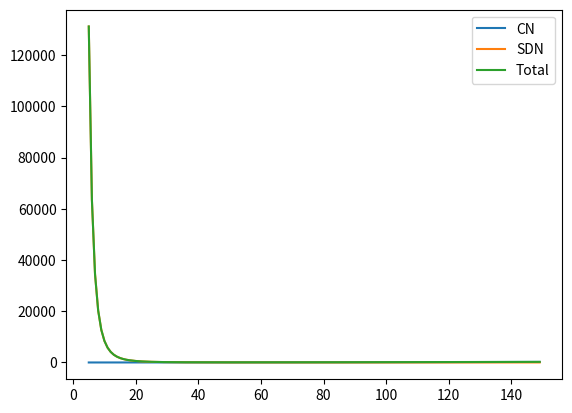
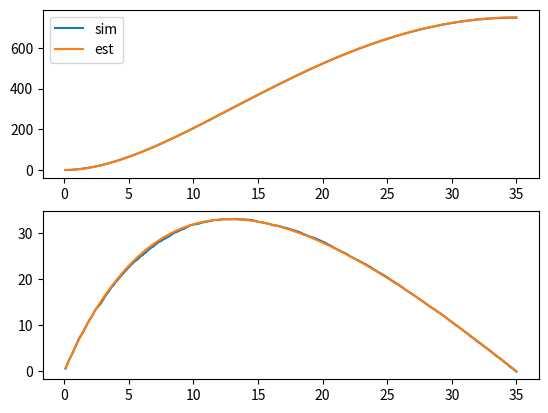
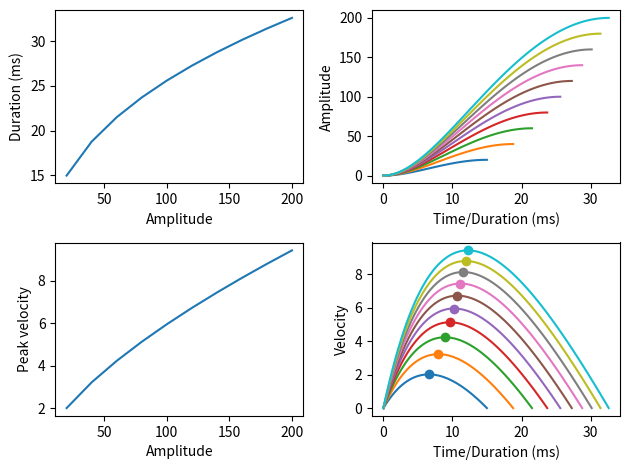

Python code for these plots, in order:
import numpy as np
import matplotlib.pyplot as plt
from scipy.optimize import minimize


class Saccade():
    def __init__(
        self,
        target: float = 1.0,
        alpha: float = 0.01,
        cn: float = 0.01,
        sdn: float = 0.01,
        dt: float = 1
    ):
        self.target = target
        self.distance = self.target
        self.alpha = alpha
        self.sdn = sdn
        self.cn = cn
        self.dt = dt

        self.position = 0.0
        self.velocity = 0.0
        self.t = 0.0

        self.history = {"position": [], "velocity": [], "event": [], "time": []}

    def __call__(self):
        t, a, b = self.plan()

        self.run(t, a, b)

        return t, a, b

    def run(self, t, a, b):
        while self.t < t:
            self.update(a, b) 
    
    def plan(self):
        t = self.optim()
        a, b = self.solve_ab(t)

        return t, a, b

    def update(self, a, b):
        t = self.t + self.dt

        burst = a * np.exp(-self.alpha * t)

        cn = np.random.normal(scale=self.cn)
        sdn_a = np.random.normal(scale=(self.sdn * burst))
        sdn_b = np.random.normal(scale=(self.sdn * b))


        acc = (burst - b + sdn_a + sdn_b + cn) * self.dt

        self.velocity = self.velocity + acc
        self.position = self.position + self.velocity * self.dt
        self.t = t

        self.snapshot()  

    def velocity_expectation(self, t, a, b):
        return a * (1 - np.exp(-self.alpha*t)) / self.alpha - b * t
    
    def velocity_peak(self, a, b):
        t = -(np.log(b) - np.log(a)) / self.alpha
        v = self.velocity_expectation(t, a, b)

        return t, v
    
    def position_expectation(self, t, a, b):
        return a * (np.exp(-self.alpha*t) + self.alpha*t - 1) / self.alpha**2 - b * t**2 / 2
    
    def position_variance(self, t, a, b):
        cn = (self.cn * t) ** 2
        sdn_a = self.sdn ** 2 * (a * np.exp(-self.alpha*t) + self.alpha*t - 1) / self.alpha**2
        sdn_b = (b * self.sdn * t) ** 2
        sdn = sdn_a + sdn_b

        return cn + sdn, cn, sdn

    def solve_a(self, t):
        num = self.distance
        expt = np.exp(-self.alpha*t)
        den1 = (expt + self.alpha*t - 1) / self.alpha**2
        den2 = -(t * (1-expt)) / (2*self.alpha)
        den = den1 + den2
        return num/den

    def solve_b(self, t, a):
        num = a * (1 - np.exp(-self.alpha * t))
        den = self.alpha * t
        return num/den
    
    def solve_ab(self, t):
        a = self.solve_a(t)
        b = self.solve_b(t, a)

        return a, b

    
    def solve_position_variance(self, t):
        t=t[0]
        a, b = self.solve_ab(t)

        return self.position_variance(t, a, b)[0]
    
    def optim(self):
        result = minimize(
            fun=self.solve_position_variance, 
            x0=[20.0],
            bounds=[(1, None)])
        
        return result.x[0]
        

    def snapshot(self, event: str = "saccade"):
        self.history['position'].append(self.position)
        self.history['velocity'].append(self.velocity)
        self.history['time'].append(self.t)
        self.history['event'].append(event)


if __name__ == "__main__":
    alpha = 0.1
    sdn=0.1
    cn=0.1
    amplitude = 750
    sac = Saccade(target=amplitude, dt = 0.1, alpha=alpha, sdn=sdn, cn=cn)
    durations = range(5, 150)
    cns = []
    sdns = []
    vars = []
    for t in durations:
        a, b = sac.solve_ab(t)
        p = sac.position_expectation(t, a, b)
        cs, c, s = sac.position_variance(t, a, b)
        cns.append(c)
        sdns.append(s)
        vars.append(cs)

    plt.plot(durations, cns, label="CN")
    plt.plot(durations, sdns, label="SDN")
    plt.plot(durations, vars, label="Total")
    plt.legend()
    plt.show()

    t=35
    sac = Saccade(target=amplitude, dt = 0.1, alpha=alpha, sdn=sdn, cn=cn)
    a, b = sac.solve_ab(t)
    sac.run(t, a, b)
    time = np.array(sac.history['time'])

    fig, axs=plt.subplots(nrows=2)
    axs[0].plot(time, sac.history['position'], label='sim')
    axs[0].plot(time, sac.position_expectation(time, a, b), label='est')
    axs[1].plot(time, sac.history['velocity'])
    axs[1].plot(time, sac.velocity_expectation(time, a, b), label='est')
    axs[0].legend()
    plt.show()

    amplitudes = [20 + i * 20 for i in range(10)]
    durations = []
    peak_velocity = []
    fig, axs=plt.subplots(nrows=2, ncols=2)
    axs[0,0].set_xlabel("Amplitude")
    axs[0,0].set_ylabel("Duration (ms)")
    axs[1,0].set_xlabel("Amplitude")
    axs[1,0].set_ylabel("Peak velocity")
    axs[0,1].set_xlabel("Time/Duration (ms)")
    axs[0,1].set_ylabel("Amplitude")
    axs[1,1].set_xlabel("Time/Duration (ms)")
    axs[1,1].set_ylabel("Velocity")
    for i, amplitude in enumerate(amplitudes):
        s = Saccade(target = amplitude, dt = 0.1, alpha=alpha, sdn=sdn, cn=sdn)
        t, a, b = s.plan()
        time = np.linspace(0, t, num=101)
        p = s.position_expectation(time, a, b)
        axs[0, 1].plot(time, p)

        v = s.velocity_expectation(time, a, b)
        axs[1, 1].plot(time, v)

        t_peak, v_peak = s.velocity_peak(a, b)

        axs[1, 1].scatter(t_peak, v_peak)
        
        durations.append(t)
        peak_velocity.append(v_peak)

    axs[0,0].plot(amplitudes, durations)
    axs[1,0].plot(amplitudes, peak_velocity)

    fig.tight_layout()

    plt.show()
